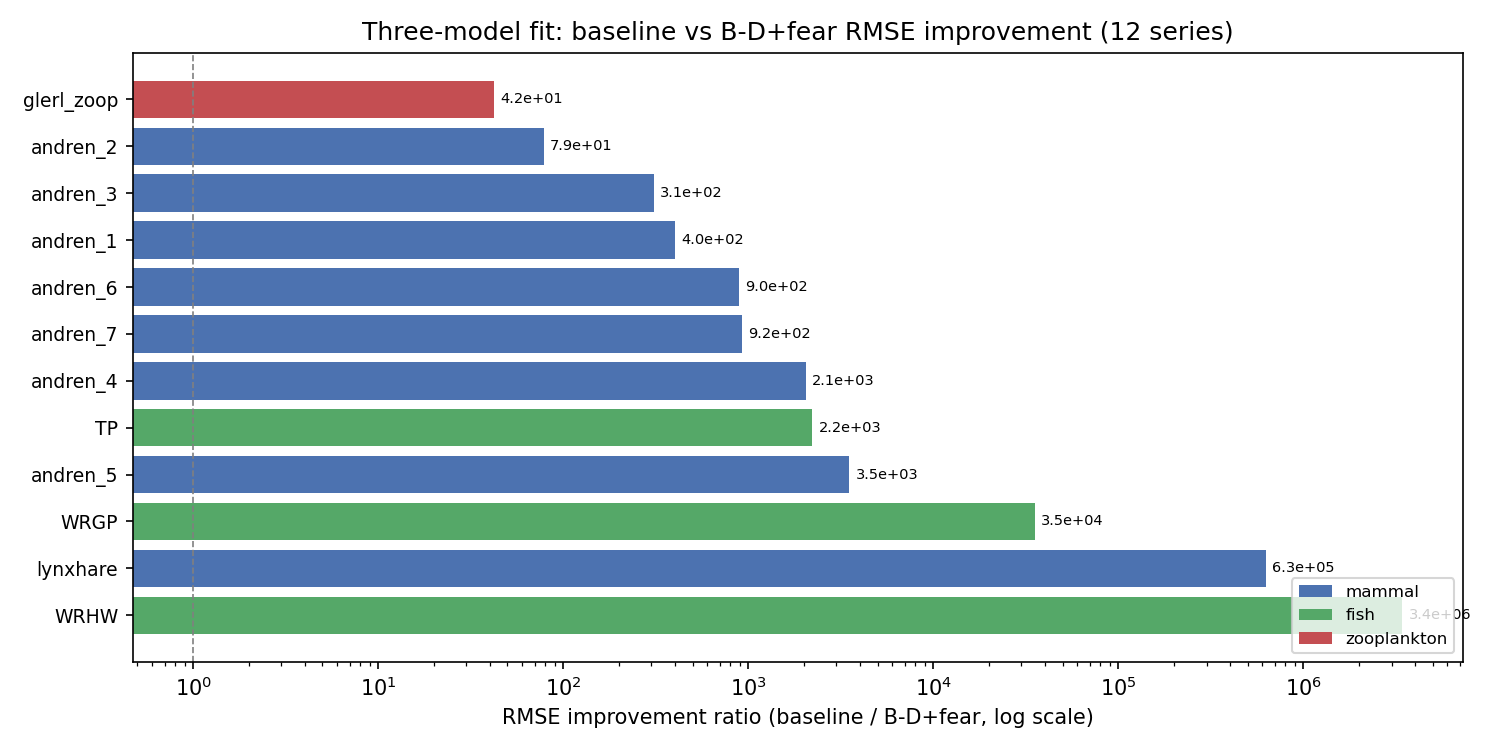

Source data for this figure (header and first rows):
series, group, rmse_baseline, rmse_fear_memory, rmse_bda_fear, improvement_ratio
andren_lynx_roedeer_data_1, mammal, 25.94, 16.29, 0.06453, 402
andren_lynx_roedeer_data_2, mammal, 8.06, 8.313, 0.1023, 78.81
andren_lynx_roedeer_data_3, mammal, 37.64, 24.32, 0.1221, 308.3
andren_lynx_roedeer_data_4, mammal, 111.1, 85.4, 0.05414, 2052
andren_lynx_roedeer_data_5, mammal, 286.1, 244.7, 0.08118, 3524
andren_lynx_roedeer_data_6, mammal, 101, 105.1, 0.1127, 895.5
andren_lynx_roedeer_data_7, mammal, 92.46, 107.2, 0.1002, 922.4
glerl_m110_zoop_1994-201, zooplankton, 7.727, 7.727, 0.182, 42.47
lynxhare, mammal, 120066, 14947, 0.191, 628642
timeserieslogmeans_TP, fish, 366.2, 37.68, 0.165, 2219
timeserieslogmeans_WRGP, fish, 7410, 1150, 0.209, 35455
timeserieslogmeans_WRHW, fish, 596607, 47978, 0.1741, 3427597
